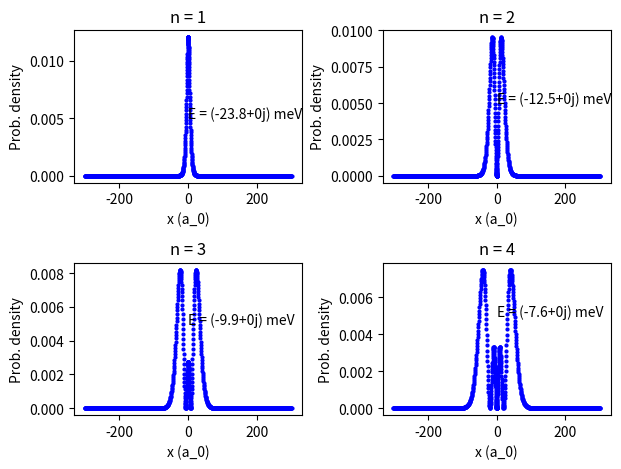
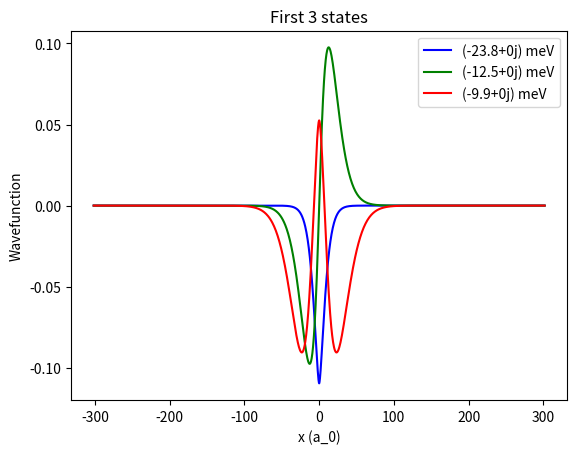
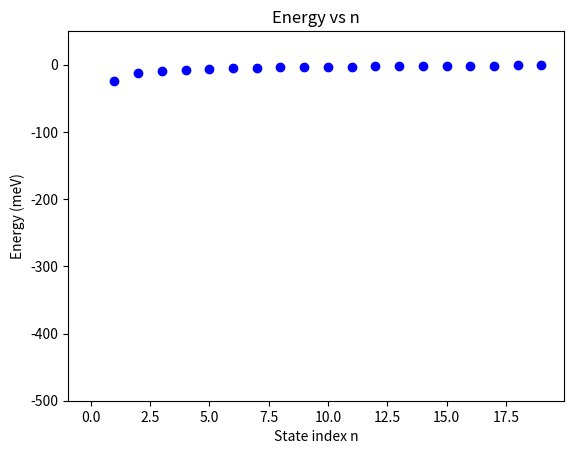

Here is the Python script that generated these plots, in order:
 # -*- coding: utf-8 -*-
"""
Week4, w.b. Wed 9/06
[redacted]
    Fix the units problem
    
This uses a variable mesh in xy plane, and a Keldysh potential V(r)
Also uses relative coordinates x(y) = x(y)_e - x(y)_h
 
Hartree atomic units - Bohr radii, Hartree energy (= 1/2 Rydberg energy?)
Using the Hamiltonian from eq(4) of Peeters 2015 (they use Ry as energy units - factor of 2 different to Hartree - could cause problems)
"""

import math
import numpy as np
import matplotlib.pyplot as plt
import scipy.special
from scipy import constants

# Keldysh potential

def V(r,eps1,eps2,rho0):
     
    # Zeroth order Struve function
    H0 = scipy.special.struve(0,(r/rho0))
    
    # Neumann function
    Y0 = scipy.special.y0(r/rho0)
    
    # Keldysh
    prefactor = -2*math.pi/((eps1+eps2)*rho0)
    V = prefactor*(H0 - Y0)
        
    return V

def exp_grid(N,delta,delta_min,delta_max):

    # Create non-uniform mesh of points (x,y)
    x = np.zeros(N)
    y = np.zeros(N)
    
    for i in range(int(N/2),N):
        
        # Separation as per Peeters 2015
        h_i = delta_min + delta_max*(1-math.exp(-(i - N/2 -1)/delta)) # Removed -1 to stop weird behaviour around x(y)=0
        x[i] = x[i-1] + h_i                            # Not sure why it was weird with the -1 [added back in]
        y[i] = y[i-1] + h_i
        
        # Reflect to negative x,y values: [N/2,N] -> [0,N/2]
        x[N-i-1] = -x[i]
        y[N-i-1] = -y[i]
        
    return x,y
    
def finite_differences(x,y,N,mu):
    """
    Finite differences coefficients
    
    Dealing with first and last rows separately because you need
    two intervals, dx1 and dx2, to compute finite differences
    so first and last rows are tricky. 
    
    """
    ax = np.zeros(N)
    bx = np.zeros(N)
    cx = np.zeros(N)
    ay = np.zeros(N)
    by = np.zeros(N)
    cy = np.zeros(N)

    for i in range(1,N-1):   
        
        dx1 = x[i] - x[i-1]
        dx2 = x[i+1] - x[i]
        dy1 = y[i] - y[i-1]
        dy2 = y[i+1] - y[i]
        
        bx[i] = 2/(mu*dx1*dx2)  
        cx[i] = -2/(mu*dx2*(dx1+dx2))  
        ax[i] = -2/(mu*dx1*(dx1+dx2))

        by[i] = 2/(mu*dy1*dy2)
        cy[i] = -2/(mu*dy2*(dy1+dy2))  
        ay[i] = -2/(mu*dy1*(dy1+dy2))
        
    # First and last rows
    
    bx[0] = bx[1]   # Set b,c equal to 2nd row values (negligible error?)
    cx[0] = cx[1]  
    bx[N-1] = bx[N-2]
    ax[N-1] = bx[N-2] # Last row, set to previous value
    
    # Delete first(final) entry of a(c). They are zero (and need to have length N-1)
    ax = np.delete(ax,[0])   
    cx = np.delete(cx,[N-1]) 
    
    # Copy for y
    by[0] = by[1] 
    cy[0] = cy[1]
    by[N-1] = by[N-2]
    ay[N-1] = ay[N-2]
    ay = np.delete(ay,[0])
    cy = np.delete(cy,[N-1]) 
    
    return ax,bx,cx,ay,by,cy


############## Main #################
 
# Number of points, Nx = Ny = N
N = int(1000)

# Physical constants

hbar = 1  # Atomic units
m0 = 1    
me = 0.1  # 0.067*m0 for GaAs
mh = 0.5  # 0.45*m0
mu = 0.16 #me*mh/(me+mh)  

hbar = constants.hbar
eps0 = 1/(4*math.pi) # au 
eps1 = 1*eps0       # Barriers  
eps2 = 1*eps0
eps = 12*eps0      # Dielectric constant of layer
D = 20           # Width of layer in Bohr radii (atomic units of Bohr radii, not the 'Bohr radius' of the excitons in the TMD)
rho0 = D*eps/(eps1+eps2)    # Peeters 2015: rho0 = no. of layers*10.42 Angstroms (for P on SiO2)

# Grid spacing values used in Peeters 2015: delta_min = 5e-5 Angstroms etc.

delta = 100
delta_min = 5e-5*(1/0.529177)   # Bohr radii (1 Bohr radius = 0.53 Angstroms)
delta_max = 0.4 *(1/0.529177)

# Create exponentially scaled grid
x,y = exp_grid(N,delta,delta_min,delta_max)

# Get finite differences coefficients (just kinetic term, not including potential)
ax,bx,cx,ay,by,cy = finite_differences(x,y,N,mu)

# Calculate r values at each (x,y) point and get potential
r = (x**2 + y**2)**(1/2)
V = V(r,eps1,eps2,rho0)
    
"""
# Construct Hamiltonian, including the potential on the diagonals

H = [(bx0+by0+V0) (cx0+cy0)     0         0                 ...                       0
     (ax1+ay1)    (bx1+by1+V1)  (cx1+cy1) 0                 ...                       0
     0             ax2...       bx2...   cx2...             ...                       0
     .             .            .        .      ...
     .             .            .        .         (ax(N-1)+ay(N-1)) (bx(N-1)+by(N-1)+V(N-1) (cx(N-1)+cy(N-1))
     0             .            .        .          0                (ax(N)+ay(N))          (bx(N)+by(N)+V(N))    ]
"""
H = np.diag(bx) + np.diag(ax,k=-1) + np.diag(cx,k=1)
H += np.diag(by) + np.diag(ay,k=-1) + np.diag(cy,k=1)
H += np.diag(V)

# I now recover the infinite well solutions if I remove the V term


# Find eigenvalues of H
energies,states = np.linalg.eig(H)

# Convert Hartree atomic units to meV
energies = energies/27.2 *1000   

# New sorting method
states = np.array([x for _, x in sorted(zip(energies, states.T), key=lambda pair: pair[0])])
energies = np.sort(energies)

densities = (np.absolute(states))**2 # *4*math.pi*r for radial prob density I think?

# The first state (or two) has crazy large negative energies, so have filtered these out.
# Choose starting state
i=1

energy0 = energies[i]
energy1 = energies[i+1]
energy2 = energies[i+2]
energy3 = energies[i+3]

#print(np.isreal(states))           # The states are all real - unexpected?

# Plot first 4 states

fig1 = plt.figure()
ax = fig1.add_subplot(2,2,1)
ax.plot(x,densities[i],'bo',markersize=2,label='wavefunction')
ax.set_xlabel("x (a_0)")
ax.set_ylabel("Prob. density")
ax.set_title("n = 1")
#ax.set_xlim(-5,+5)
ax.text(0,0.005,("E = " +str(np.round(energy0,1))+ " meV"))
#ax.text(-200,0.07,("D = " + str(D) + " a_0 = " + str(round((D*0.53),1)) + "Ang."))

ax2 = fig1.add_subplot(2,2,2)
ax2.plot(x,densities[i+1],'bo',markersize=2)
ax2.set_xlabel("x (a_0)")
ax2.set_ylabel("Prob. density")
ax2.set_title("n = 2")
#ax2.set_xlim(-20,+20)
ax2.text(0,0.005,("E = " +str(np.round(energy1,1))+ " meV"))

ax3 = fig1.add_subplot(2,2,3)
ax3.plot(x,densities[i+2],'bo',markersize=2)
ax3.set_xlabel("x (a_0)")
ax3.set_ylabel("Prob. density")
ax3.set_title("n = 3")
#ax3.set_xlim(-50,+50)
ax3.text(0,0.005,("E = " +str(np.round(energy2, 1))+ " meV"))

ax4 = fig1.add_subplot(2,2,4)
ax4.plot(x,densities[i+3],'bo',markersize=2)
ax4.set_xlabel("x (a_0)")
ax4.set_ylabel("Prob. density")
ax4.set_title("n = 4")
#ax4.set_xlim(-100,+100)
ax4.text(0,0.005,("E = " +str(np.round(energy3,1))+ " meV"))
plt.tight_layout()

plt.show()

# Plot first three states on one plot

fig2 = plt.figure()
ax = fig2.add_subplot(1,1,1)
ax.plot(x,states[i],color='blue',label = str(np.round(energy0,1))+' meV')
ax.plot(x,states[i+1],color='green',label = str(np.round(energy1,1))+' meV')
ax.plot(x,states[i+2],color='red',label = str(np.round(energy2,1))+' meV')
#ax.set_xlim(-10,+20)
ax.set_ylabel("Wavefunction")
ax.set_xlabel("x (a_0)")
ax.set_title("First 3 states")
plt.legend()
plt.show()

# Plot the energies as a function of n

fig3 = plt.figure()
ax = fig3.add_subplot(1,1,1)
ax.plot(np.arange(0,20),energies[0:20], 'bo')
ax.set_title("Energy vs n")
ax.set_xlabel("State index n")
ax.set_ylabel("Energy (meV)")
ax.set_ylim(-500, 50)
plt.show()

"""
# Plot energies of states against state index

number_of_states = 950
state_indices = np.arange(number_of_states)
energy_list = np.zeros(number_of_states)
for i in range(number_of_states):
    energy_list[i] = energies[i]

fig5 = plt.figure()
ax5 = fig5.add_subplot(1,1,1)
ax5.plot(state_indices,energy_list)
ax5.set_xlabel("State index")
ax5.set_ylabel("Energy (meV)")
ax5.set_ylim(-20000,+20000)
ax5.set_title("Energy eigenvalues")
ax5.text(300,-500,("D = " + str(D) + " a_0 = " + str(round((D*0.53),1)) + "Angstroms"))
plt.show()

"""
"""
# Plot potential

V_plot = np.zeros(N)
for i in range(N):
    V_plot[i] = V(r[i],eps1,eps2,rho0)
    
ax.plot(x,V_plot,'ro',markersize=2,label='potential')
ax.legend()
"""




